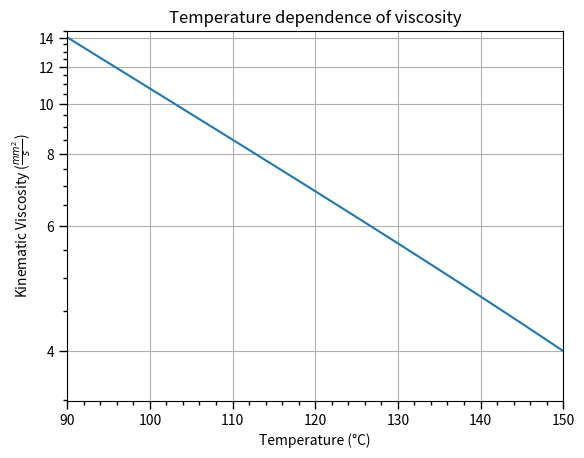

Write the Python code that produced this figure.
# This program calculates the viscosity temperatur graph
# with the Ubbelohde-Walther-Algorithm

import math
import numpy as np
import matplotlib.pyplot as plt
from matplotlib.ticker import MultipleLocator, FormatStrFormatter, AutoMinorLocator

# Get the Viscosity Temperature Plot with linear axis scaling
#### x1: x axis minimum
#### x2: x axis maximum
#### n: number of values on the x axis
def get_visc_temp_graph_lin(visc1, visc2, x1, x2, n=50, temp1=40, temp2=100, scaling="lin"):
    x_values = np.linspace(x1, x2, n)
    y_values = []
    for x in x_values:
        visc = get_visc(visc1, visc2, x, temp1, temp2)
        y_values.append(visc)
    #plot_visc_temp_graph_lin(x_values, y_values, x1, x2)
    plot_visc_temp_graph(x_values, y_values, x1, x2, scaling)

# Plot the Viscosity Temperature Graph with linear axis scaling
# def plot_visc_temp_graph_lin(x_values, y_values, x1, x2):
#     plt.plot(x_values, y_values)
#     plt.xlim(x1, x2)
#     plt.grid()
#     plt.show()

# Plot the Viscosity Temperature Graph with a specific scaling (linear or log)
def plot_visc_temp_graph(x_values, y_values, x1, x2, scaling):
    plt.plot(x_values, y_values)
    plt.xlim(x1, x2)
    plt.ylim()
    ax = plt.gca()

    # Scale the y axis if scaling is "log"
    if scaling == "log":
        # Set the y axis scaling to log log
        ax.set_yscale("function", functions=(forward, inverse))

    # Set the tick marks
    ax.xaxis.set_minor_locator(AutoMinorLocator())
    ax.yaxis.set_minor_locator(AutoMinorLocator())
    ax.tick_params(which='both', width=1)
    ax.tick_params(which='major', length=6)
    ax.tick_params(which='minor', length=3)

    #plt.gca().set_xscale("log")

    # Label the diagram
    plt.xlabel("Temperature (°C)")
    plt.ylabel("Kinematic Viscosity ($" + r"\f" + "rac{mm^2}{s}$)")
    plt.title("Temperature dependence of viscosity")

    # Color Formatting
    blue = "#002d72"
    grey = "#8a8d8f"
    

    # Font formatting

    plt.grid()
    plt.show()

# Both functions scale the y axis with log log
def forward(x):
    print(x)
    return np.log10(np.abs(np.log10(x)))
    #return [[log10(log10(i))] for i in x]

def inverse(x):
    print(x)
    return np.power(10, np.power(10, x))
    #return [[math.pow(10, math.pow(10, i))] for i in x]


# Calculate the viscosity at a specific temperature
def get_visc(visc1, visc2, temp, temp1=40, temp2=100):
    # Convert temperatures to Kelvin
    temp = celsius_to_kelvin(temp)
    temp1 = celsius_to_kelvin(temp1)
    temp2 = celsius_to_kelvin(temp2)

    # Calculate the W for both viscosities
    w1 = calc_w(visc1)
    w2 = calc_w(visc2)

    # Calculate m
    m = calc_m(w1, w2, temp1, temp2)

    # Calculate W for specific temperature
    w = w1 + m * (log10(temp1) - log10(temp))

    # Convert W to viscosity
    visc = w_to_visc(w)

    return visc

def celsius_to_kelvin(temp):
    return temp + 273.15

def calc_w(visc):
    # W = log(log(visc + 0.8))
    return log10(log10(visc+0.8))

def calc_m(w1, w2, temp1, temp2):
    return (w1 - w2) / (log10(temp2) - log10(temp1))

def w_to_visc(w):
    return math.pow(10, math.pow(10, w)) - 0.8

def log10(num):
    return math.log(num, 10)


if __name__ == '__main__':
    visc1 = 94.72
    temp1 = 40
    visc2 = 10.778
    temp2 = 100
    temp = -50
    x1 = 90
    x2 = 150
    n = 50
    scaling = "log"
    print(get_visc(visc1, visc2, temp, temp1, temp2))
    get_visc_temp_graph_lin(visc1, visc2, x1, x2, n, temp1, temp2, scaling)
